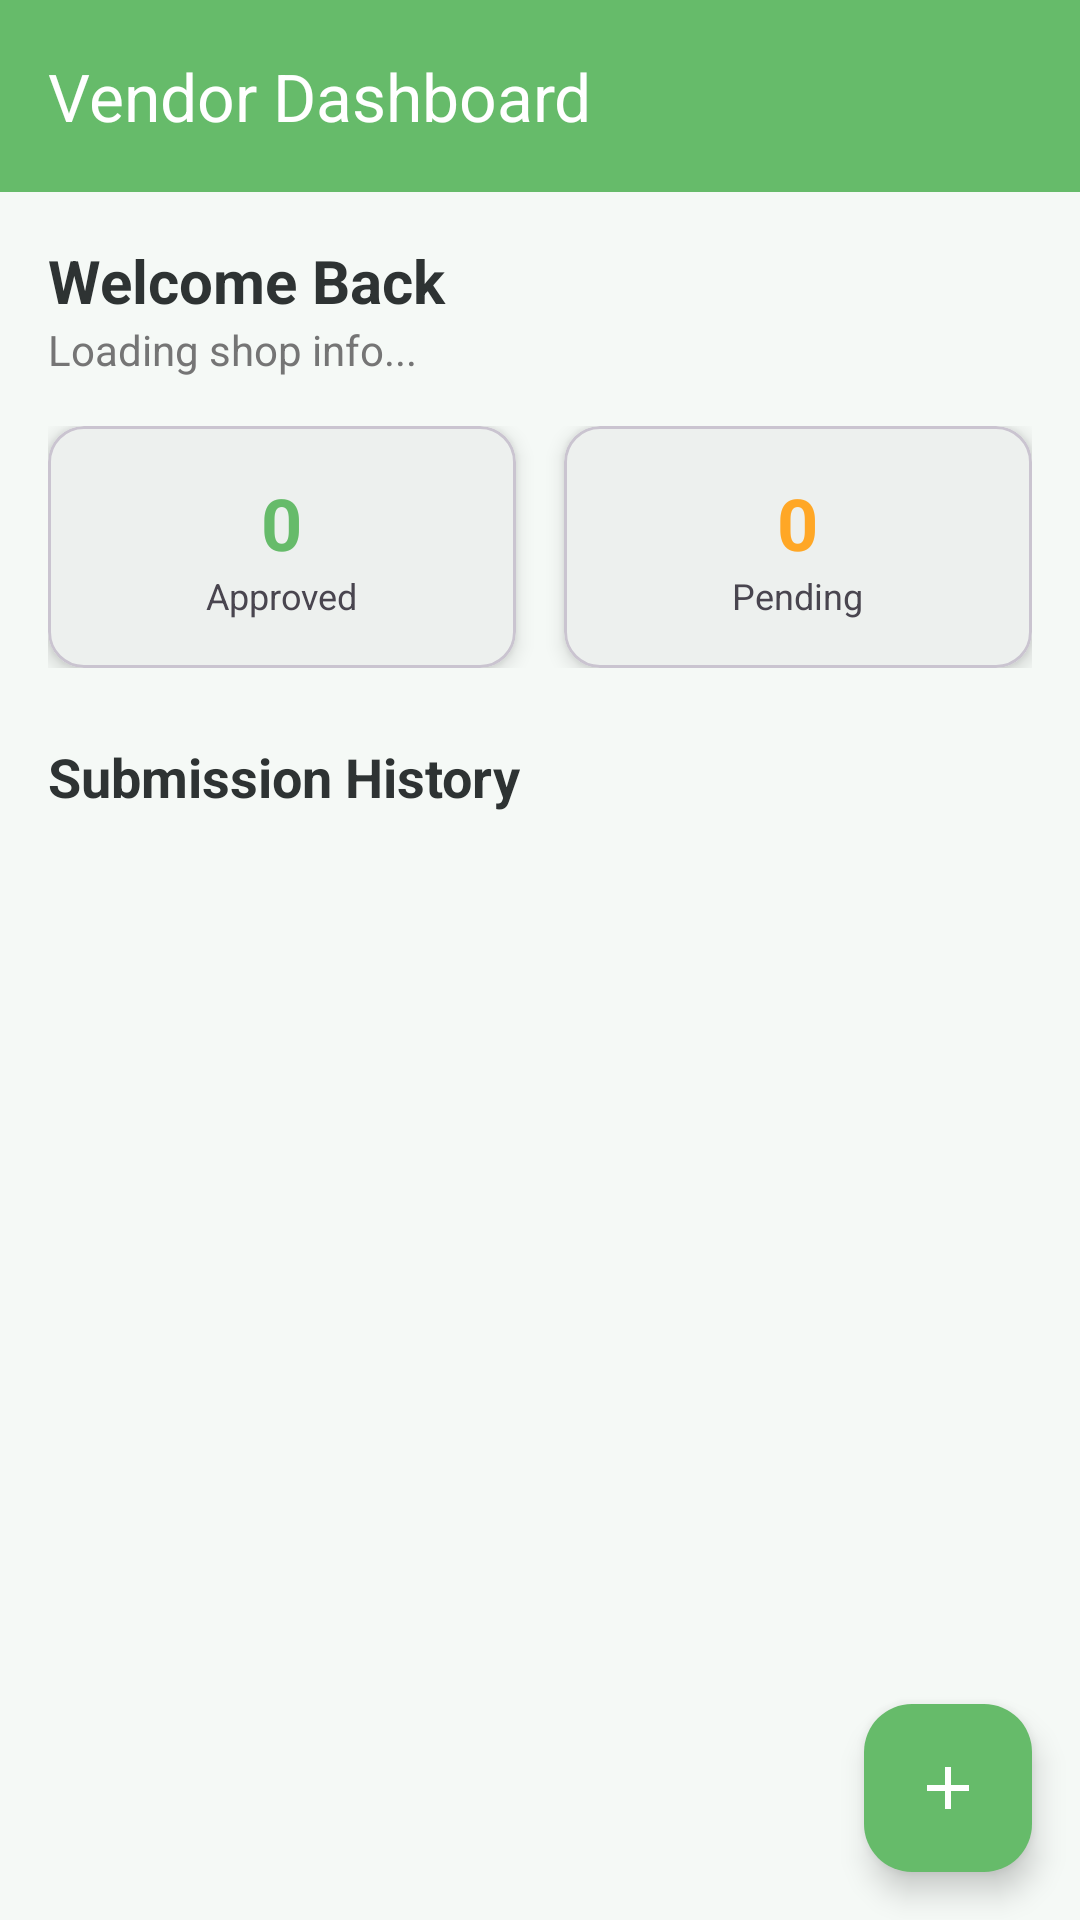

Android layout source for this screen:
<!-- AndroidManifest.xml: application theme Theme.LocalMarketTracker -->
<!-- res/layout/activity_vendor_dashboard.xml -->
<?xml version="1.0" encoding="utf-8"?>
<androidx.constraintlayout.widget.ConstraintLayout
    xmlns:android="http://schemas.android.com/apk/res/android"
    xmlns:app="http://schemas.android.com/apk/res-auto"
    xmlns:tools="http://schemas.android.com/tools"
    android:layout_width="match_parent"
    android:layout_height="match_parent"
    android:background="#F5F9F6">

    
    <androidx.appcompat.widget.Toolbar
        android:id="@+id/toolbar"
        android:layout_width="match_parent"
        android:layout_height="?attr/actionBarSize"
        android:background="#66BB6A"
        android:theme="@style/ThemeOverlay.AppCompat.Dark.ActionBar"
        app:title="Vendor Dashboard"
        app:titleTextColor="@android:color/white"
        app:layout_constraintTop_toTopOf="parent" />

    
    <androidx.core.widget.NestedScrollView
        android:layout_width="match_parent"
        android:layout_height="0dp"
        app:layout_constraintTop_toBottomOf="@id/toolbar"
        app:layout_constraintBottom_toBottomOf="parent">

        <LinearLayout
            android:layout_width="match_parent"
            android:layout_height="wrap_content"
            android:orientation="vertical"
            android:padding="16dp">

            
            <TextView
                android:id="@+id/tvWelcome"
                android:layout_width="wrap_content"
                android:layout_height="wrap_content"
                android:text="Welcome Back"
                android:textSize="20sp"
                android:textStyle="bold"
                android:textColor="#2E3333"/>

            <TextView
                android:id="@+id/tvShopName"
                android:layout_width="wrap_content"
                android:layout_height="wrap_content"
                android:text="Loading shop info..."
                android:textSize="14sp"
                android:textColor="#757575"
                android:layout_marginBottom="16dp"/>

            
            
            <LinearLayout
                android:layout_width="match_parent"
                android:layout_height="wrap_content"
                android:orientation="horizontal"
                android:weightSum="2">

                
                <com.google.android.material.card.MaterialCardView
                    android:layout_width="0dp"
                    android:layout_height="wrap_content"
                    android:layout_weight="1"
                    android:layout_marginEnd="8dp"
                    app:cardCornerRadius="12dp"
                    app:cardElevation="4dp">

                    <LinearLayout
                        android:layout_width="match_parent"
                        android:layout_height="wrap_content"
                        android:orientation="vertical"
                        android:padding="16dp"
                        android:gravity="center">

                        <TextView
                            android:id="@+id/tvApprovedCount"
                            android:layout_width="wrap_content"
                            android:layout_height="wrap_content"
                            android:text="0"
                            android:textSize="24sp"
                            android:textStyle="bold"
                            android:textColor="#66BB6A"/>

                        <TextView
                            android:layout_width="wrap_content"
                            android:layout_height="wrap_content"
                            android:text="Approved"
                            android:textSize="12sp"/>
                    </LinearLayout>
                </com.google.android.material.card.MaterialCardView>

                
                <com.google.android.material.card.MaterialCardView
                    android:layout_width="0dp"
                    android:layout_height="wrap_content"
                    android:layout_weight="1"
                    android:layout_marginStart="8dp"
                    app:cardCornerRadius="12dp"
                    app:cardElevation="4dp">

                    <LinearLayout
                        android:layout_width="match_parent"
                        android:layout_height="wrap_content"
                        android:orientation="vertical"
                        android:padding="16dp"
                        android:gravity="center">

                        <TextView
                            android:id="@+id/tvPendingCount"
                            android:layout_width="wrap_content"
                            android:layout_height="wrap_content"
                            android:text="0"
                            android:textSize="24sp"
                            android:textStyle="bold"
                            android:textColor="#FFA726"/>

                        <TextView
                            android:layout_width="wrap_content"
                            android:layout_height="wrap_content"
                            android:text="Pending"
                            android:textSize="12sp"/>
                    </LinearLayout>
                </com.google.android.material.card.MaterialCardView>
            </LinearLayout>

            <TextView
                android:layout_width="wrap_content"
                android:layout_height="wrap_content"
                android:text="Submission History"
                android:textSize="18sp"
                android:textStyle="bold"
                android:textColor="#2E3333"
                android:layout_marginTop="24dp"
                android:layout_marginBottom="8dp"/>

            
            <androidx.recyclerview.widget.RecyclerView
                android:id="@+id/recyclerSubmissions"
                android:layout_width="match_parent"
                android:layout_height="wrap_content"
                android:nestedScrollingEnabled="false"/>

        </LinearLayout>
    </androidx.core.widget.NestedScrollView>

    
    <com.google.android.material.floatingactionbutton.FloatingActionButton
        android:id="@+id/fabAddPrice"
        android:layout_width="wrap_content"
        android:layout_height="wrap_content"
        android:layout_margin="16dp"
        android:src="@drawable/ic_add"
        app:backgroundTint="#66BB6A"
        app:tint="#FFFFFF"
        app:layout_constraintBottom_toBottomOf="parent"
        app:layout_constraintEnd_toEndOf="parent"
        android:contentDescription="Add new price" />

</androidx.constraintlayout.widget.ConstraintLayout>
<!-- resources referenced by this layout -->
<resources>
  <!-- drawable ic_add (drawable) -->
  <vector xmlns:android="http://schemas.android.com/apk/res/android"
      android:width="24dp" android:height="24dp" android:viewportWidth="24"
      android:viewportHeight="24">
    <path android:fillColor="#FFFFFFFF" android:pathData="M19,13H13v6h-2v-6H5v-2h6V5h2v6h6v2z"/>
  </vector>
  <style name="Theme.LocalMarketTracker" parent="Theme.Material3.DayNight.NoActionBar">
          <item name="colorPrimary">@color/primary</item>
          <item name="colorSecondary">@color/secondary</item>
          <item name="android:statusBarColor">@color/primary_dark</item>
          <item name="android:navigationBarColor">@color/surface</item>
      </style>
  <color name="primary">#4CAF50</color>
  <color name="secondary">#FF9800</color>
  <color name="primary_dark">#2E7D32</color>
  <color name="surface">#FFFFFF</color>
</resources>
